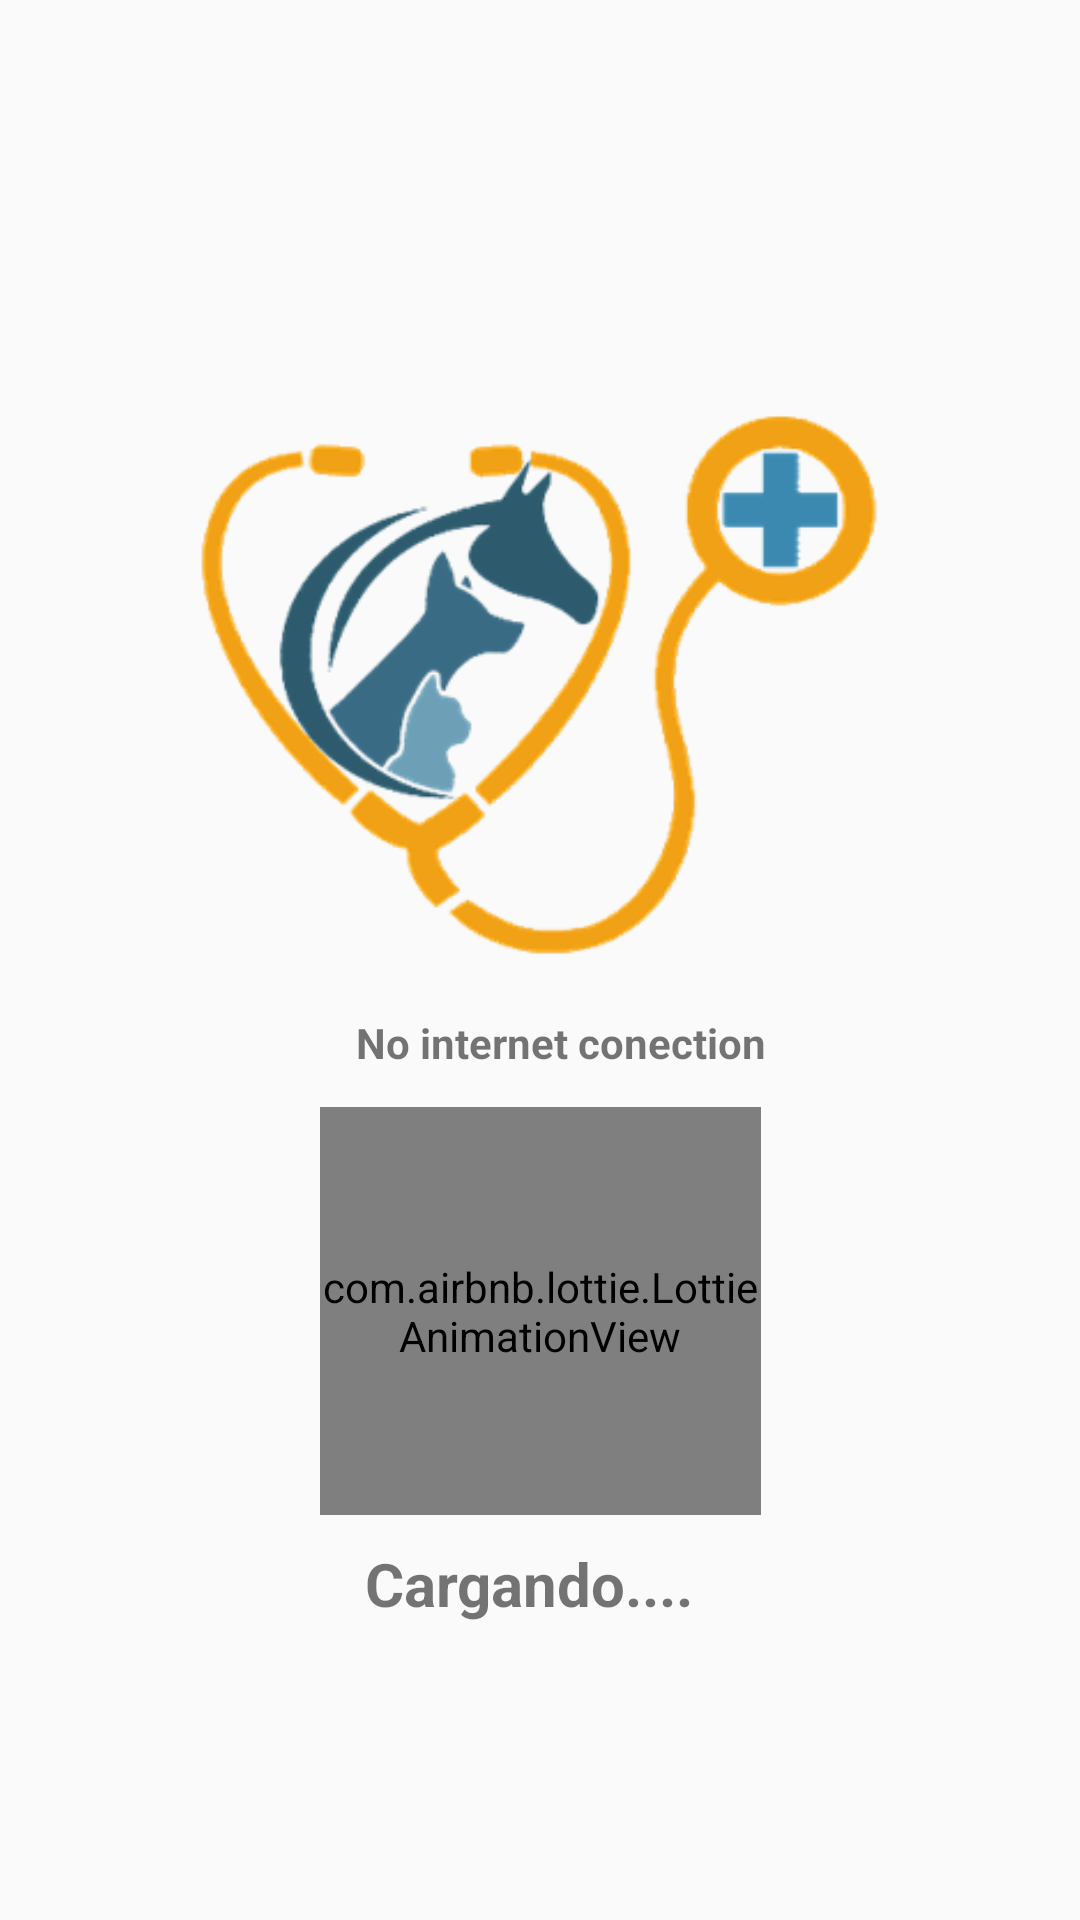

Write the Android layout XML for this screen, with the resource values it uses.
<!-- AndroidManifest.xml: application theme Theme.Vet -->
<!-- res/layout/activity_splash_screen.xml -->
<?xml version="1.0" encoding="utf-8"?>
<androidx.constraintlayout.widget.ConstraintLayout xmlns:android="http://schemas.android.com/apk/res/android"
    xmlns:app="http://schemas.android.com/apk/res-auto"
    xmlns:tools="http://schemas.android.com/tools"
    android:layout_width="match_parent"
    android:screenOrientation="portrait"
    android:layout_height="match_parent"
    tools:context=".SplashScreen">

    <ImageView
        android:id="@+id/imageView"
        android:layout_width="228dp"
        android:layout_height="316dp"
        app:layout_constraintBottom_toBottomOf="parent"
        app:layout_constraintEnd_toEndOf="parent"
        app:layout_constraintHorizontal_bias="0.497"
        app:layout_constraintStart_toStartOf="parent"
        app:layout_constraintTop_toTopOf="parent"
        app:layout_constraintVertical_bias="0.272"
        app:srcCompat="@drawable/vetgword" />

    <com.airbnb.lottie.LottieAnimationView
        android:id="@+id/animation_view2"
        android:layout_width="140dp"
        android:layout_height="141dp"
        android:visibility="invisible"
        android:layout_marginStart="8dp"
        android:layout_marginTop="572dp"
        android:layout_marginEnd="8dp"
        app:layout_constraintEnd_toEndOf="parent"
        app:layout_constraintHorizontal_bias="0.968"
        app:layout_constraintStart_toStartOf="parent"
        app:layout_constraintTop_toTopOf="parent"
        app:lottie_autoPlay="true"
        app:lottie_fileName="pets.json"
        app:lottie_imageAssetsFolder="assets"

        app:lottie_loop="true" />

    <TextView
        android:id="@+id/nofifi"
        android:layout_width="233dp"
        android:layout_height="76dp"
        android:gravity="center"
        android:text="No internet conection"
        android:textSize="14dp"
        android:textStyle="bold"
        app:layout_constraintBottom_toBottomOf="parent"
        app:layout_constraintEnd_toEndOf="parent"
        app:layout_constraintHorizontal_bias="0.556"
        app:layout_constraintStart_toStartOf="parent"
        app:layout_constraintTop_toTopOf="parent"
        app:layout_constraintVertical_bias="0.549" />

    <TextView
        android:id="@+id/textView4"
        android:layout_width="116dp"
        android:layout_height="32dp"
        android:text="Cargando...."
        android:textSize="20sp"
        android:textStyle="bold"
        app:layout_constraintBottom_toBottomOf="parent"
        app:layout_constraintEnd_toEndOf="parent"
        app:layout_constraintHorizontal_bias="0.498"
        app:layout_constraintStart_toStartOf="parent"
        app:layout_constraintTop_toTopOf="parent"
        app:layout_constraintVertical_bias="0.846" />

    <com.airbnb.lottie.LottieAnimationView
        android:id="@+id/animation_view3"
        android:layout_width="147dp"
        android:layout_height="136dp"
        android:layout_marginStart="8dp"
        android:layout_marginEnd="8dp"
        app:layout_constraintBottom_toBottomOf="parent"
        app:layout_constraintEnd_toEndOf="parent"
        app:layout_constraintStart_toStartOf="parent"
        app:layout_constraintTop_toTopOf="parent"
        app:layout_constraintVertical_bias="0.732"
        app:lottie_autoPlay="true"
        app:lottie_fileName="petding.json"
        app:lottie_imageAssetsFolder="assets"
        app:lottie_loop="true" />


</androidx.constraintlayout.widget.ConstraintLayout>
<!-- resources referenced by this layout -->
<resources>
  <!-- drawable vetgword: png bitmap (drawable-v24, 43365 bytes) -->
  <style name="Theme.Vet" parent="Theme.AppCompat.Light.NoActionBar">
          <item name="materialButtonStyle">@style/Widget.MaterialComponents.Button</item>
          <item name="textAppearanceButton">@style/TextAppearance.MaterialComponents.Button</item>
          <item name="shapeAppearanceSmallComponent">@style/ShapeAppearance.SmallComponent</item>
  
          
          <item name="colorPrimary">@color/azul_fuerte2</item>
          <item name="colorPrimaryVariant">@color/azul_claro</item>
          <item name="colorOnPrimary">@color/white</item>
          
          <item name="colorSecondary">@color/teal_200</item>
          <item name="colorSecondaryVariant">@color/teal_700</item>
          <item name="colorOnSecondary">@color/black</item>
          
          <item name="android:statusBarColor">?attr/colorPrimaryVariant</item>
          
      </style>
  <style name="ShapeAppearance.SmallComponent">
          <item name="cornerFamily">rounded</item>
          <item name="cornerSize">50%</item>
      </style>
  <color name="azul_fuerte2">#2d5b6d</color>
  <color name="azul_claro">#6D9FB6</color>
  <color name="white">#FFFFFFFF</color>
  <color name="teal_200">#FF03DAC5</color>
  <color name="teal_700">#FF018786</color>
  <color name="black">#FF000000</color>
</resources>
